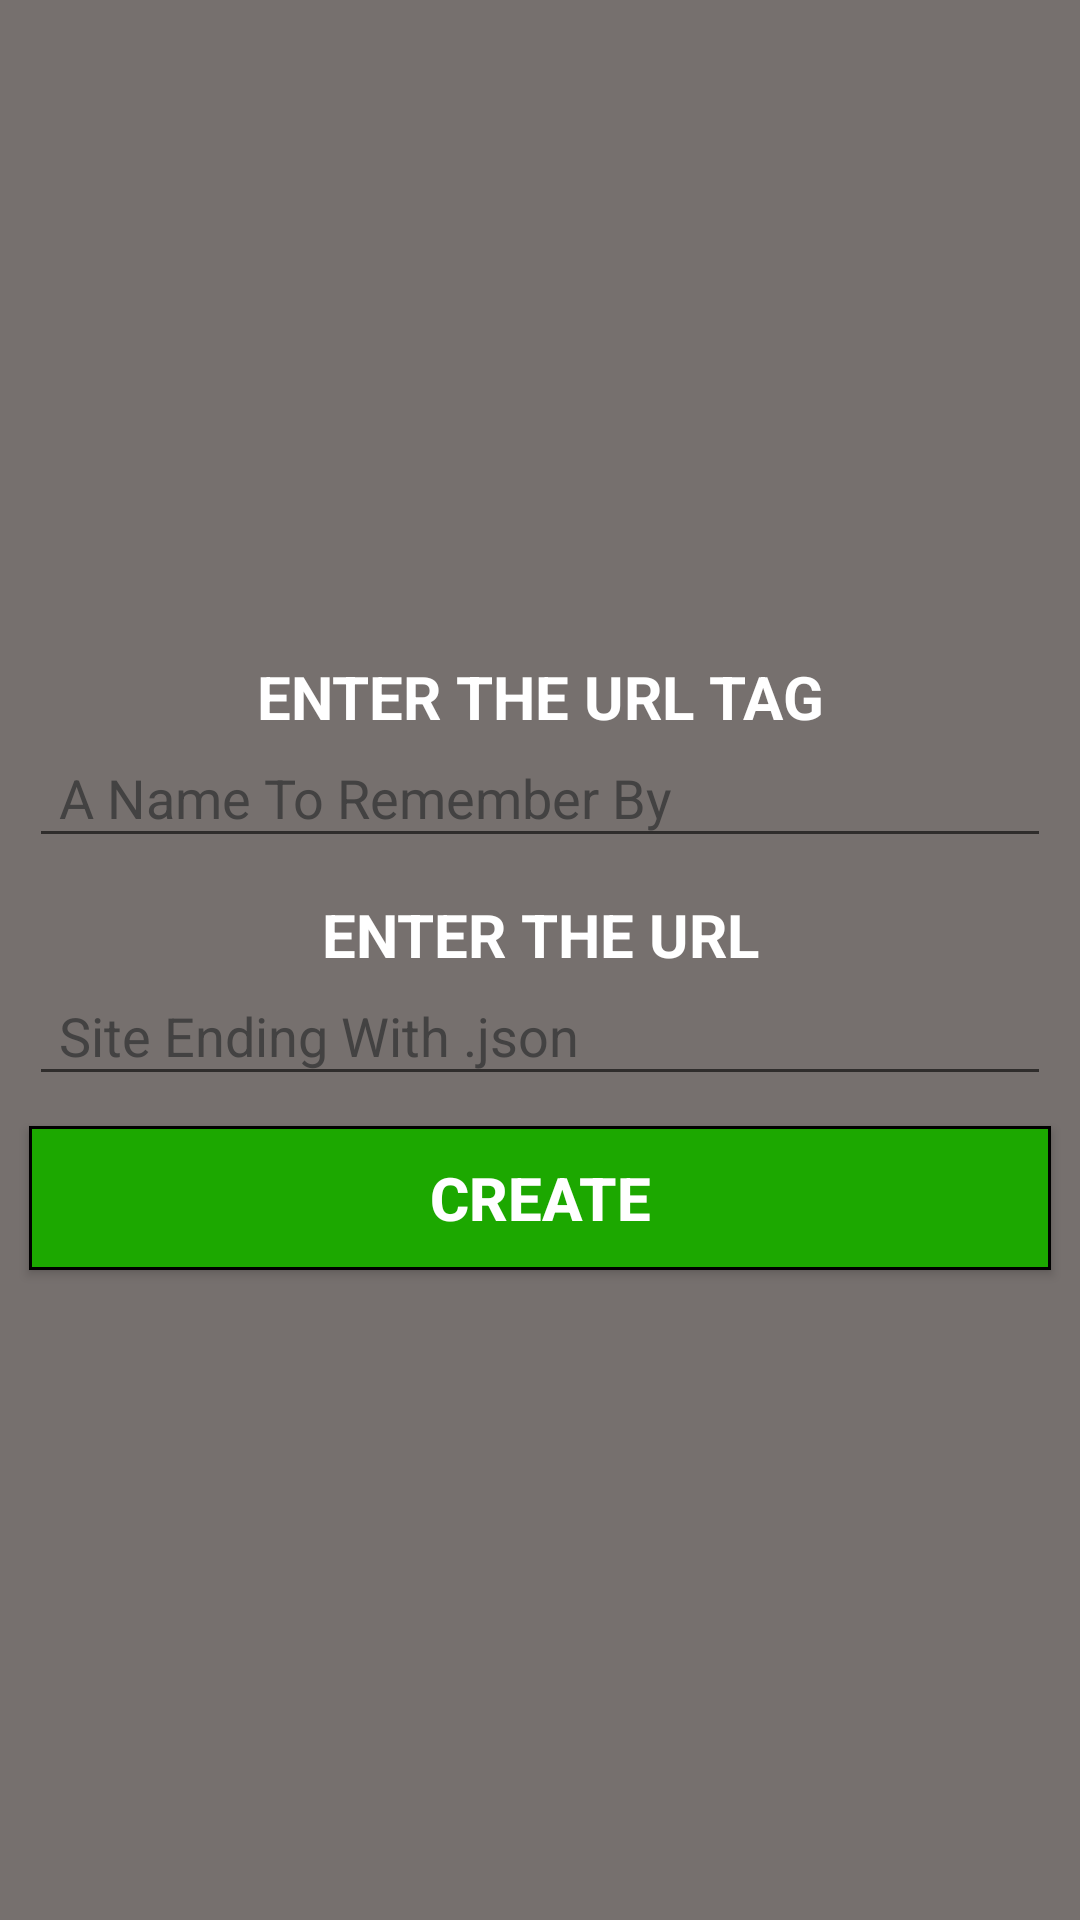

Produce the Android XML layout that renders to this screen, including the resource entries it uses.
<!-- AndroidManifest.xml: fallback theme Theme.MaterialComponents.DayNight.NoActionBar -->
<!-- res/layout/activity_create_new.xml -->
<?xml version="1.0" encoding="utf-8"?>
<LinearLayout xmlns:android="http://schemas.android.com/apk/res/android"
    xmlns:tools="http://schemas.android.com/tools"
    android:layout_width="match_parent"
    android:layout_height="match_parent"
    android:background="@color/lightgrey"
    android:orientation="vertical"
    android:gravity="center"
    android:paddingBottom="@dimen/activity_vertical_margin"
    android:paddingLeft="@dimen/activity_horizontal_margin"
    android:paddingRight="@dimen/activity_horizontal_margin"
    android:paddingTop="@dimen/activity_vertical_margin"
    tools:context="com.example.aswin.testgraph.CreateNew">

    <TextView
        android:layout_width="match_parent"
        android:layout_height="wrap_content"
        style="@style/textview_style"
        android:text="@string/textview_url_tag"/>

    <EditText
        android:layout_width="match_parent"
        android:layout_height="wrap_content"
        style="@style/edittext_style"
        android:hint="@string/url_tag_hint"
        android:id="@+id/et_url_tag" />

    <TextView
        android:layout_width="match_parent"
        android:layout_height="wrap_content"
        style="@style/textview_style"
        android:text="@string/textview_url_value"/>

    <EditText
        android:layout_width="match_parent"
        android:layout_height="wrap_content"
        style="@style/edittext_style"
        android:hint="@string/url_value_hint"
        android:inputType="textUri"
        android:id="@+id/et_url_value"/>

    <Button
        android:layout_width="match_parent"
        android:layout_height="wrap_content"
        style="@style/button_style"
        android:id="@+id/b_create"
        android:text="@string/button_create"/>

</LinearLayout>
<!-- resources referenced by this layout -->
<resources>
  <color name="lightgrey">#76706e</color>
  <string name="button_create">CREATE</string>
  <string name="textview_url_tag">ENTER THE URL TAG</string>
  <string name="textview_url_value">ENTER THE URL</string>
  <string name="url_tag_hint">A Name To Remember By</string>
  <string name="url_value_hint">Site Ending With .json</string>
  <style name="button_style">
          <item name="android:layout_gravity">center</item>
          <item name="android:textSize">20dp</item>
          <item name="android:background">@drawable/background_button</item>
          <item name="android:textColor">@color/white</item>
          <item name="android:textStyle">bold</item>
          <item name="android:paddingTop">5dp</item>
          <item name="android:paddingBottom">5dp</item>
          <item name="android:paddingLeft">10dp</item>
          <item name="android:paddingRight">10dp</item>
          <item name="android:layout_marginLeft">10dp</item>
          <item name="android:layout_marginRight">10dp</item>
          <item name="android:layout_marginTop">2dp</item>
          <item name="android:layout_marginBottom">2dp</item>
      </style>
  <style name="edittext_style">
          <item name="android:textColor">@color/white</item>
          <item name="android:textColorHint">@color/darkgrey</item>
          <item name="android:paddingTop">2dp</item>
          <item name="android:paddingBottom">8dp</item>
          <item name="android:paddingLeft">10dp</item>
          <item name="android:paddingRight">10dp</item>
          <item name="android:layout_marginLeft">10dp</item>
          <item name="android:layout_marginRight">10dp</item>
          <item name="android:layout_marginTop">2dp</item>
          <item name="android:layout_marginBottom">8dp</item>
      </style>
  <style name="textview_style">
          <item name="android:textColor">@color/white</item>
          <item name="android:textSize">20dp</item>
          <item name="android:textStyle">bold</item>
          <item name="android:gravity">center</item>
          <item name="android:paddingTop">2dp</item>
          <item name="android:paddingBottom">2dp</item>
          <item name="android:paddingLeft">10dp</item>
          <item name="android:paddingRight">10dp</item>
          <item name="android:layout_marginLeft">10dp</item>
          <item name="android:layout_marginRight">10dp</item>
          <item name="android:layout_marginTop">2dp</item>
          <item name="android:layout_marginBottom">2dp</item>
      </style>
  <!-- drawable background_button (drawable) -->
  <?xml version="1.0" encoding="utf-8"?>
  <shape xmlns:android="http://schemas.android.com/apk/res/android"
      android:shape="rectangle"
      >
  
      <corners
          android:radius="0dp"
          />
  
  
      <gradient
          android:centerColor="@color/darkGreen"
          android:endColor="@color/darkGreen"
          android:startColor="@color/darkGreen"
          android:angle="0"/>
  
  
      <padding
          android:left="2dp"
          android:top="2dp"
          android:right="2dp"
          android:bottom="2dp"
          />
  
      <stroke
          android:width="1dp"
          android:color="@color/black"
          />
  
  </shape>
  <color name="white">#ffffff</color>
  <color name="darkgrey">#434242</color>
  <color name="darkGreen">#1ca800</color>
  <color name="black">#000000</color>
</resources>
